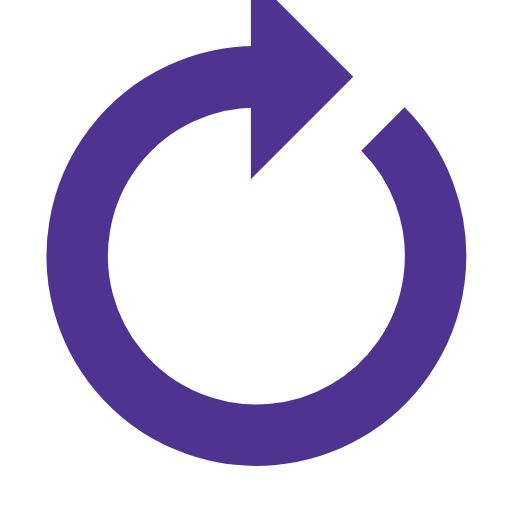
t = 0.00 s
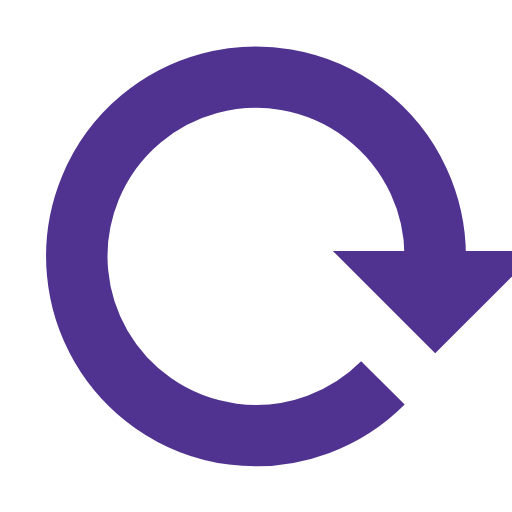
t = 0.25 s
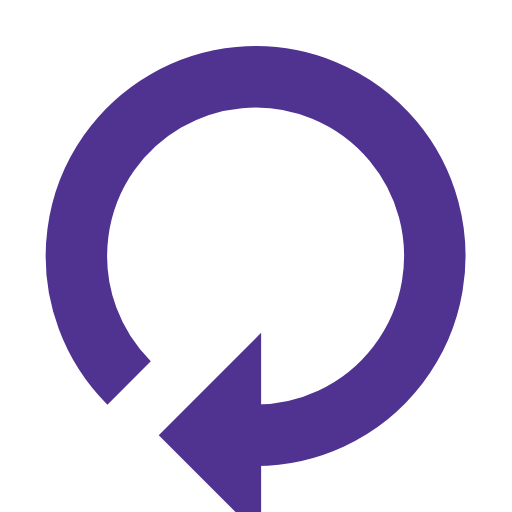
t = 0.50 s
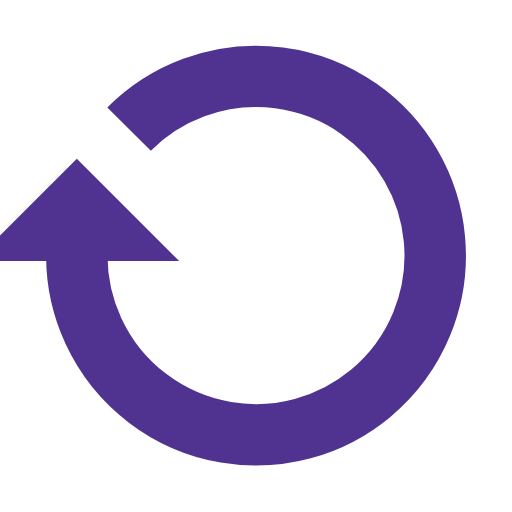
t = 0.75 s

The animated SVG that drew these frames (rendered in a browser with its animation timeline set to each time). Animation: 1 SMIL element (animateTransform=1); one cycle of 1.00 s, repeats indefinitely.

<svg width="16px"  height="16px"  xmlns="http://www.w3.org/2000/svg" viewBox="0 0 100 100" preserveAspectRatio="xMidYMid" class="lds-reload" style="background: none;"><g transform="rotate(12 50 50)"><path d="M50 15A35 35 0 1 0 74.787 25.213" fill="none" ng-attr-stroke="{{config.color}}" ng-attr-stroke-width="{{config.width}}" stroke="#503291" stroke-width="12"></path><path ng-attr-d="{{config.darrow}}" ng-attr-fill="{{config.color}}" d="M49 -5L49 35L69 15L49 -5" fill="#503291"></path><animateTransform attributeName="transform" type="rotate" calcMode="linear" values="0 50 50;360 50 50" keyTimes="0;1" dur="1s" begin="0s" repeatCount="indefinite"></animateTransform></g></svg>